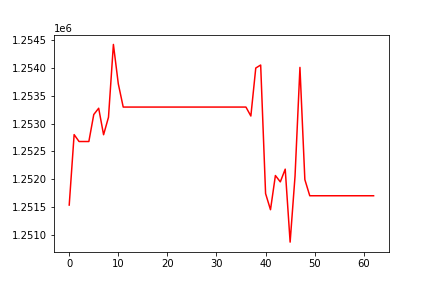

Source data for this figure (header and first rows):
, 0
0, 1251533
1, 1252803
2, 1252678
3, 1252678
4, 1252678
5, 1253165
6, 1253278
7, 1252800
8, 1253116
9, 1254428
10, 1253717
11, 1253299
12, 1253299
13, 1253299
14, 1253299
15, 1253299
16, 1253299
17, 1253299
18, 1253299
19, 1253299
20, 1253299
21, 1253299
22, 1253299
23, 1253299
24, 1253299
25, 1253299
26, 1253299
27, 1253299
28, 1253299
29, 1253299
30, 1253299
31, 1253299
32, 1253299
33, 1253299
34, 1253299
35, 1253299
36, 1253299
37, 1253138
38, 1254002
39, 1254057
40, 1251740
41, 1251449
42, 1252065
43, 1251950
44, 1252180
45, 1250865
46, 1252055
47, 1254014
48, 1251991
49, 1251700
50, 1251700
51, 1251700
52, 1251700
53, 1251700
54, 1251700
55, 1251700
56, 1251700
57, 1251700
58, 1251700
59, 1251700
... 3 more rows
